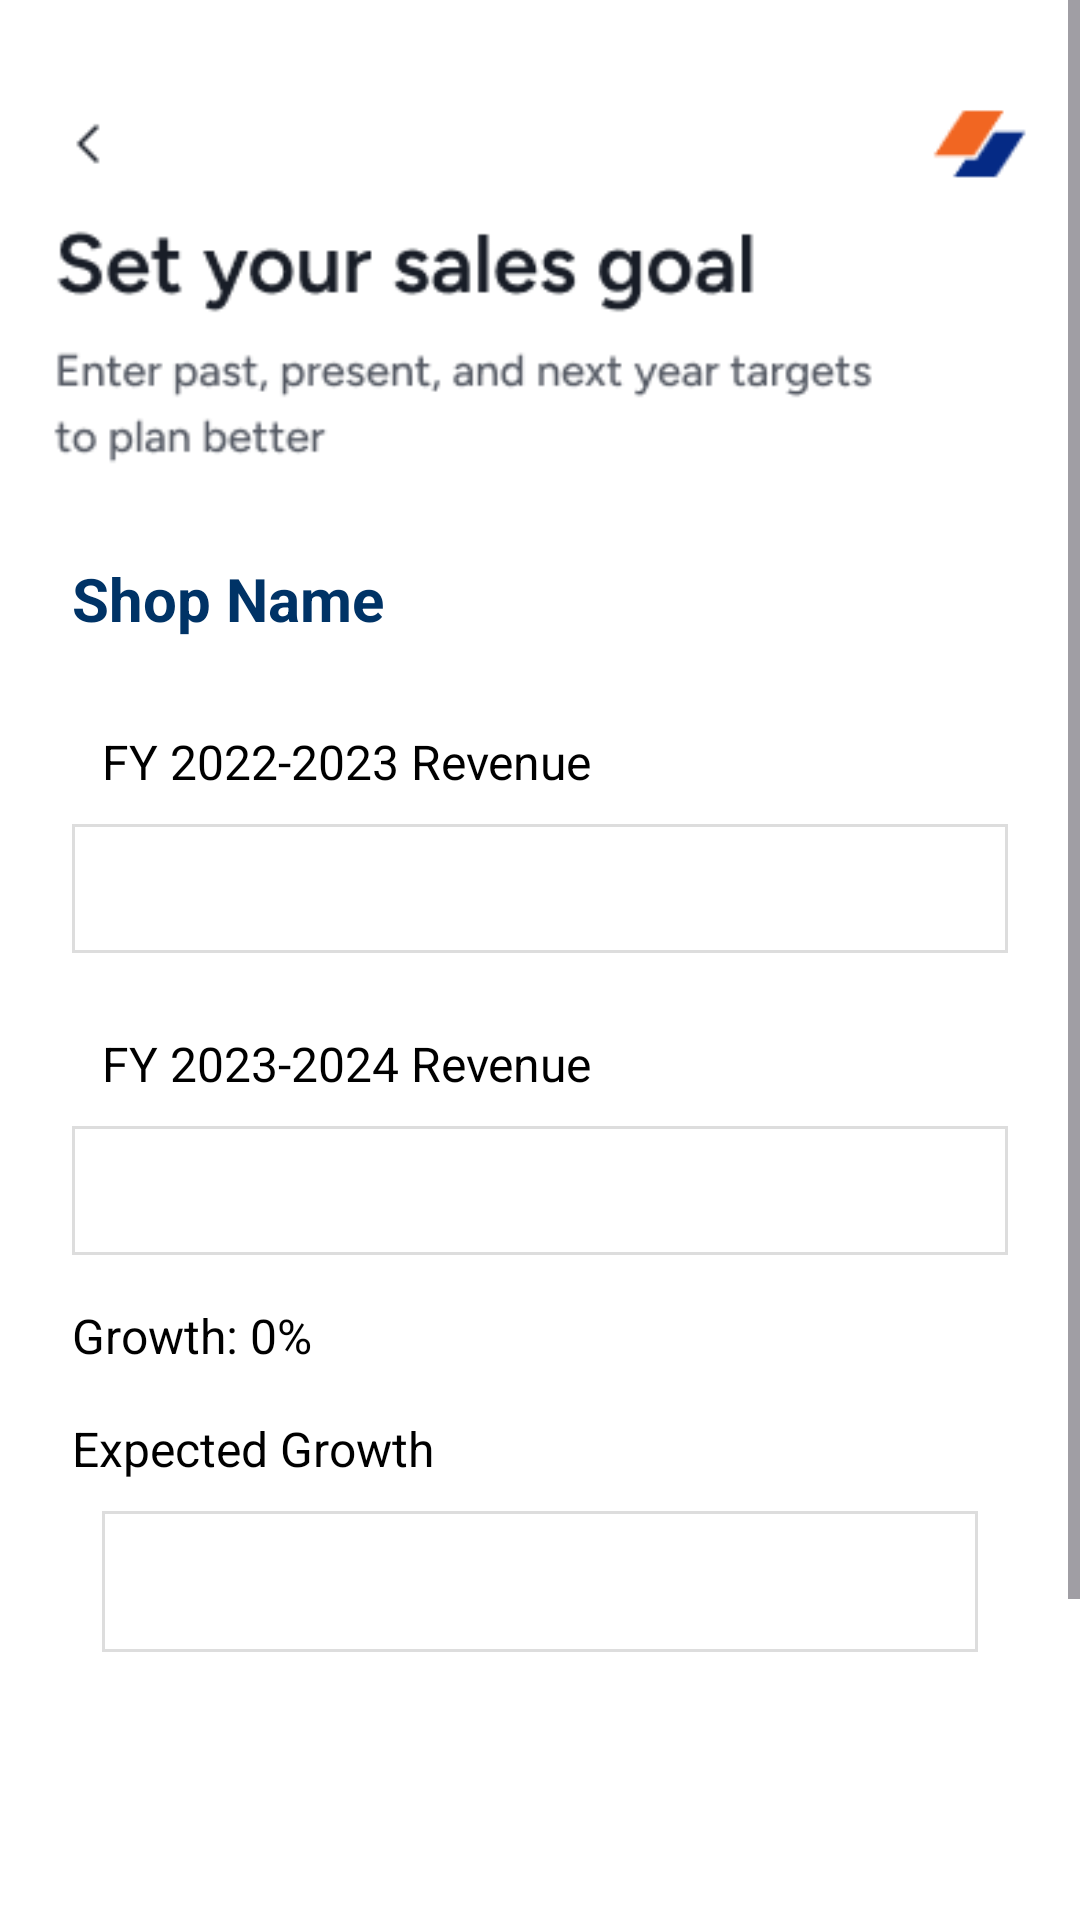

Here is an Android app screen rendered from its layout file. Give the layout XML and the strings, colors and styles it references.
<!-- AndroidManifest.xml: application theme Base.Theme.Shops -->
<!-- res/layout/activity_set_revenue_figures.xml -->
<ScrollView xmlns:android="http://schemas.android.com/apk/res/android"
    xmlns:card_view="http://schemas.android.com/apk/res-auto"
    xmlns:app="http://schemas.android.com/apk/res-auto"
    android:id="@+id/main"
    android:layout_width="match_parent"
    android:layout_height="match_parent">


    <LinearLayout
        android:layout_width="match_parent"
        android:layout_height="wrap_content"
        android:layout_marginTop="20dp"
        android:gravity="center"
        android:orientation="vertical">


    <ImageView
        android:layout_width="match_parent"
        android:layout_height="wrap_content"
        android:src="@drawable/bsetgoals" />

    <LinearLayout
        android:layout_width="match_parent"
        android:layout_height="wrap_content"
        android:orientation="vertical"
        android:padding="24dp">

        <TextView
            android:id="@+id/ResetShopName"
            android:layout_width="wrap_content"
            android:layout_height="wrap_content"
            android:layout_marginBottom="20dp"
            android:text="Shop Name"
            android:textColor="#003366"
            android:textSize="20sp"
            android:textStyle="bold" />

        <TextView
            android:id="@+id/txtResetFirstTurnOver"
            android:layout_width="wrap_content"
            android:layout_height="wrap_content"
            android:layout_margin="10dp"
            android:text="FY 2022-2023 Revenue"
            android:textColor="#000000"
            android:textSize="16sp" />
        <EditText
            android:id="@+id/ResetFirstTurnOver"
            style="@style/CustomTextInputLayoutOutlinedBox"
            android:layout_width="match_parent"
            android:layout_height="wrap_content"
            android:layout_marginBottom="16dp"
            android:background="@drawable/bg_edittext_rounded"
            android:inputType="numberDecimal"
            android:padding="12dp"
            android:textColor="#000000" />

        <TextView
            android:id="@+id/txtResetSecondTurnOver"
            android:layout_width="wrap_content"
            android:layout_height="wrap_content"
            android:layout_margin="10dp"
            android:text="FY 2023-2024 Revenue"
            android:textColor="#000000"
            android:textSize="16sp" />
        <EditText
            android:id="@+id/ResetSecondTurnOver"
            style="@style/CustomTextInputLayoutOutlinedBox"
            android:layout_width="match_parent"
            android:layout_height="wrap_content"
            android:layout_marginBottom="16dp"
            android:background="@drawable/bg_edittext_rounded"
            android:inputType="numberDecimal"
            android:padding="12dp"
            android:textColor="#000000" />

        <TextView
            android:id="@+id/txtResetGrowth"
            android:layout_width="wrap_content"
            android:layout_height="wrap_content"
            android:layout_marginBottom="16dp"
            android:text="Growth: 0%"
            android:textColor="#000000"
            android:textSize="16sp" />

        <TextView
            android:id="@+id/ResetEGFY"
            android:layout_width="wrap_content"
            android:layout_height="wrap_content"
            android:text="Expected Growth "
            android:textColor="#000000"
            android:textSize="16sp" />
        <EditText
            android:id="@+id/edtResetGrowth"
            style="@style/CustomTextInputLayoutOutlinedBox"
            android:layout_width="match_parent"
            android:layout_height="wrap_content"
            android:layout_margin="10dp"
            android:layout_marginBottom="16dp"
            android:background="@drawable/bg_edittext_rounded"
            android:inputType="numberDecimal"
            android:padding="14dp"
            android:textColor="#000000" />

        <TextView
            android:id="@+id/txtResetGrowthShow"
            android:layout_width="200dp"
            android:layout_height="wrap_content"
            android:layout_marginBottom="16dp"
            android:layout_gravity="center"
            android:text="Result"
            android:visibility="gone"
            android:textAlignment="center"
            android:textStyle="bold"
            android:textColor="#002B73"
            android:textSize="50sp" />
        <com.google.android.material.button.MaterialButton
            android:id="@+id/btnReset"
            android:layout_width="match_parent"
            android:layout_height="wrap_content"
            android:layout_marginTop="90dp"
            android:layout_marginBottom="20dp"
            android:text="Continue"
            android:padding="20dp"
            android:textAllCaps="false"
            android:textSize="16sp"
            style="@style/Widget.MaterialComponents.Button"
            app:cornerRadius="12dp"
            android:backgroundTint="#002B73"
            android:textColor="@android:color/white"/>


            </LinearLayout>
    </LinearLayout>
</ScrollView>
<!-- resources referenced by this layout -->
<resources>
  <!-- drawable bg_edittext_rounded (drawable) -->
  <shape xmlns:android="http://schemas.android.com/apk/res/android"
      android:shape="rectangle">
      <solid android:color="#FFFFFF" />
      <stroke android:width="1dp" android:color="#DDDDDD" />
     />
  </shape>
  <!-- drawable bsetgoals: png bitmap (drawable, 9604 bytes) -->
  <style name="CustomTextInputLayoutOutlinedBox" parent="Widget.MaterialComponents.TextInputLayout.OutlinedBox">
          <item name="boxStrokeColor">#333333</item> 
          <item name="boxStrokeWidth">2dp</item> 
          <item name="boxStrokeWidthFocused">3dp</item> 
          <item name="hintTextColor">#555555</item>
          <item name="android:textColorHint">#777777</item>
          <item name="boxBackgroundColor">#FFFFFF</item>
      </style>
  <style name="Base.Theme.Shops" parent="Theme.Material3.Light.NoActionBar">
          
          
          <item name="android:forceDarkAllowed" tools:targetApi="q">false</item>
  
          
          <item name="android:windowBackground">#FFFFFF</item>
      </style>
</resources>
